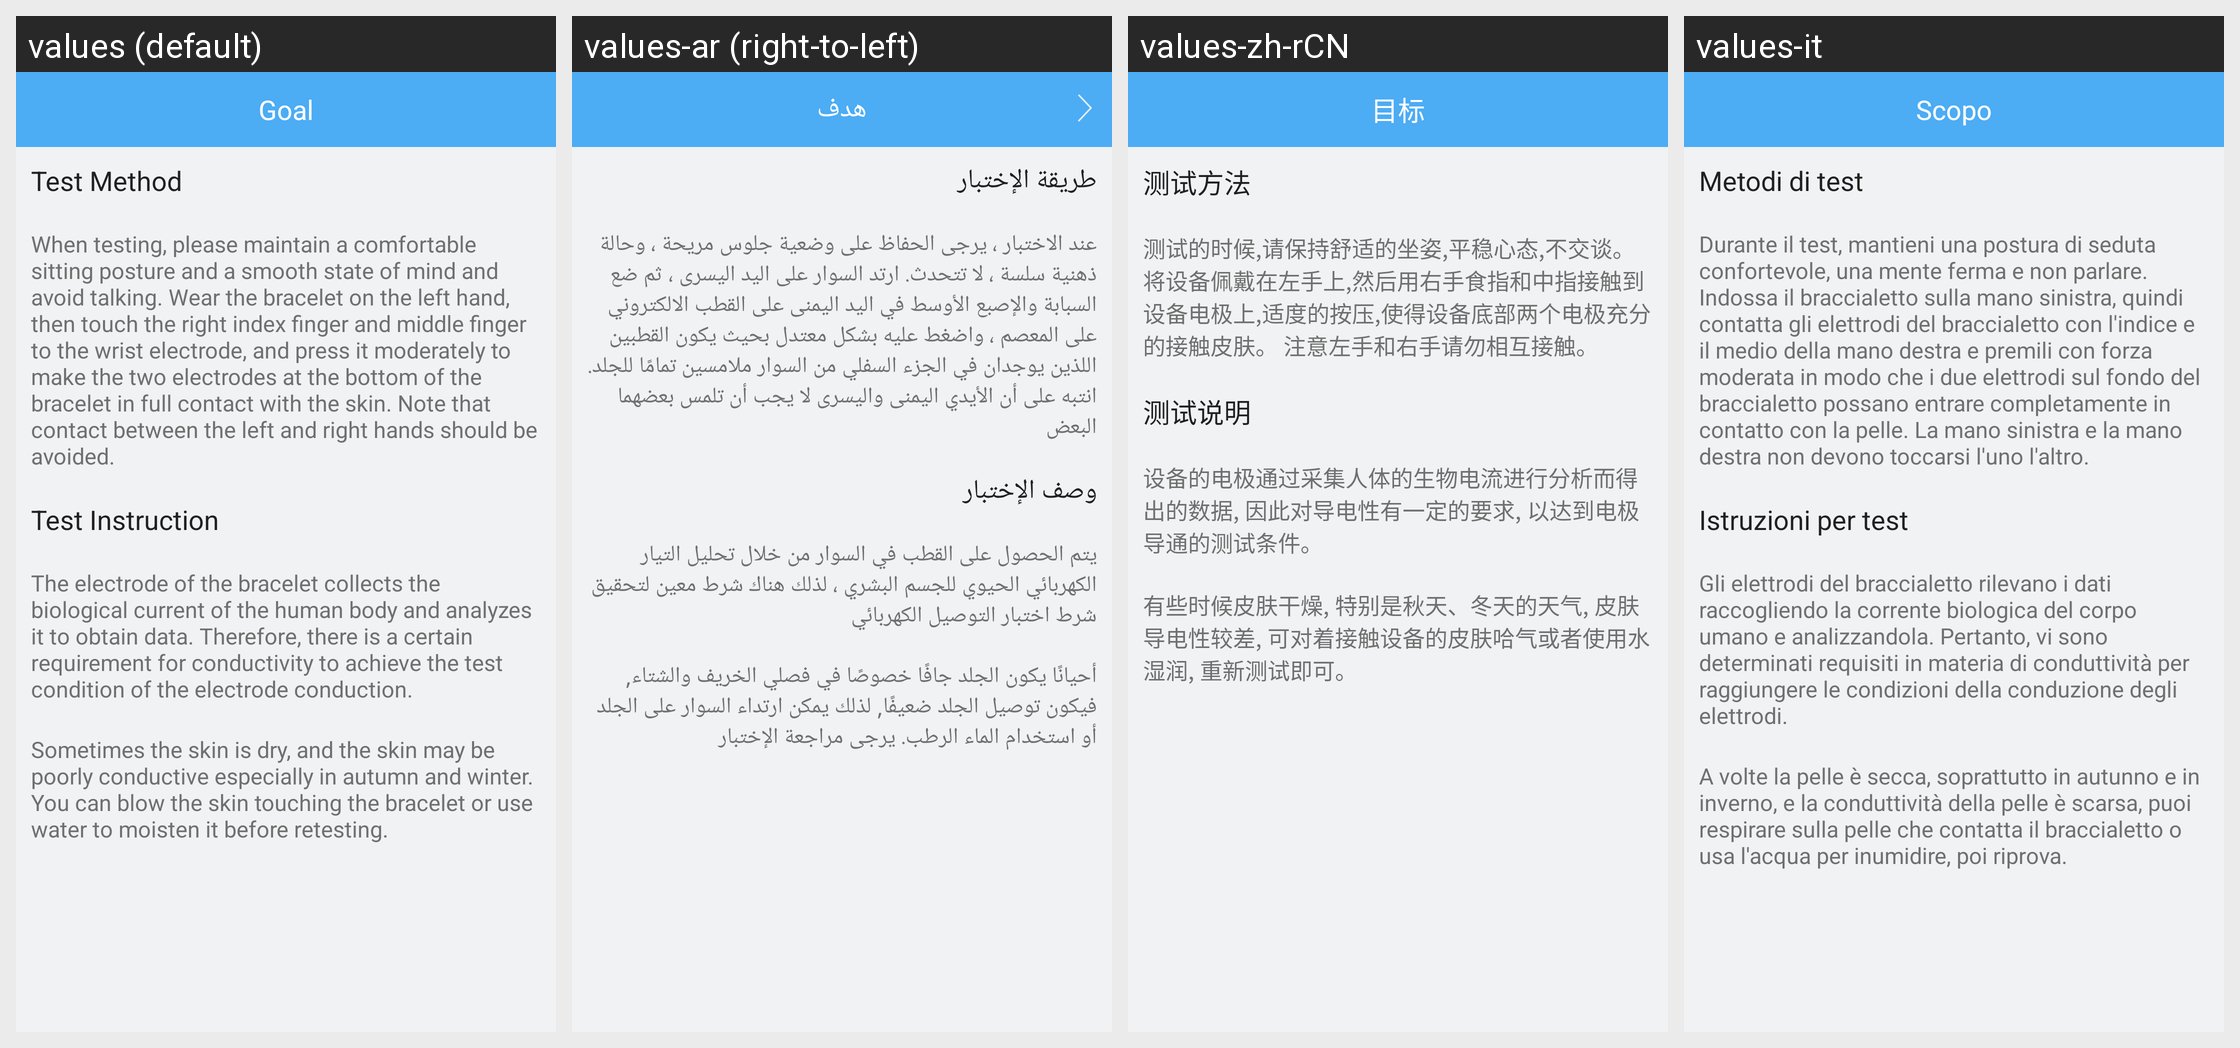

The same Android screen rendered under several of its app's locales, left to right. List the strings drawn on it with the default value and each locale's translation.
Android screen res/layout/activity_body_help.xml rendered under 4 locales, left to right: values (default), values-ar (right-to-left), values-zh-rCN, values-it. Device: Nexus 5 (rendered at 1080×1920; each locale shown at half size, 540×960, under a caption strip naming it); theme AppTheme.
Other locales in the repository, not shown: values-af, values-am, values-az, values-be, values-bg, values-bn, values-bs, values-ca, values-cs, values-da, values-de, values-el, values-en-rGB, values-es, values-es-rUS, values-et, values-eu, values-fa, values-fi, values-fr, values-fr-rCA, values-gl, values-gu, values-hi, values-hi-rIN, values-hr, values-hu, values-hy, values-in, values-is, values-iw, values-ja, values-ka, values-kk, values-km, values-kn, values-ko, values-ky, values-lo, values-lt, values-lv, values-mk, values-ml, values-mn, values-mr, values-ms, values-my, values-nb, values-ne, values-nl, values-pa, values-pl, values-pt, values-pt-rPT, values-ro, values-ru, values-si, values-sk, values-sl, values-sq, values-sr, values-sv, values-sw, values-ta, values-te, values-th, values-tl, values-tr, values-uk, values-ur, values-uz, values-vi, values-zh-rHK, values-zh-rMO, values-zh-rTW, values-zu.
Strings drawn on this screen, with the default value and each locale's value (text and hints the layout hard-codes, and strings that could not be matched under every locale, appear in the picture but are not listed):

Body_Help_Function
  values: Test Method
  values-ar: طريقة الإختبار
  values-zh-rCN: 测试方法
  values-it: Metodi di test

Body_Help_Function_Tips
  values: When testing, please maintain a comfortable sitting posture and a smooth state of mind and avoid talking. Wear the bracelet on the left hand, then touch the right index finger and middle finger to the wrist electrode, and press it moderately to make the two electrodes at the bottom of the bracelet in full contact with the skin. Note that contact between the left and right hands should be avoided.
  values-ar: عند الاختبار ، يرجى الحفاظ على وضعية جلوس مريحة ، وحالة ذهنية سلسة ، لا تتحدث. ارتد السوار على اليد اليسرى ، ثم ضع السبابة والإصبع الأوسط في اليد اليمنى على القطب الالكتروني على المعصم ، واضغط عليه بشكل معتدل بحيث يكون القطبين اللذين يوجدان في الجزء السفلي من السوار ملامسين تمامًا للجلد. انتبه على أن الأيدي اليمنى واليسرى لا يجب أن تلمس بعضهما البعض
  values-zh-rCN: 测试的时候,请保持舒适的坐姿,平稳心态,不交谈。将设备佩戴在左手上,然后用右手食指和中指接触到设备电极上,适度的按压,使得设备底部两个电极充分的接触皮肤。 注意左手和右手请勿相互接触。
  values-it: Durante il test, mantieni una postura di seduta confortevole, una mente ferma e non parlare. Indossa il braccialetto sulla mano sinistra, quindi contatta gli elettrodi del braccialetto con l'indice e il medio della mano destra e premili con forza moderata in modo che i due elettrodi sul fondo del braccialetto possano entrare completamente in contatto con la pelle. La mano sinistra e la mano …[clipped]

Body_Help_Description
  values: Test Instruction
  values-ar: وصف الإختبار
  values-zh-rCN: 测试说明
  values-it: Istruzioni per test

Body_Help_Description_Tips_1
  values: The electrode of the bracelet collects the biological current of the human body and analyzes it to obtain data. Therefore, there is a certain requirement for conductivity to achieve the test condition of the electrode conduction.
  values-ar: يتم الحصول على القطب في السوار من خلال تحليل التيار الكهربائي الحيوي للجسم البشري ، لذلك هناك شرط معين لتحقيق شرط اختبار التوصيل الكهربائي
  values-zh-rCN: 设备的电极通过采集人体的生物电流进行分析而得出的数据, 因此对导电性有一定的要求, 以达到电极导通的测试条件。
  values-it: Gli elettrodi del braccialetto rilevano i dati raccogliendo la corrente biologica del corpo umano e analizzandola. Pertanto, vi sono determinati requisiti in materia di conduttività per raggiungere le condizioni della conduzione degli elettrodi.

Body_Help_Description_Tips_2
  values: Sometimes the skin is dry, and the skin may be poorly conductive especially in autumn and winter. You can blow the skin touching the bracelet or use water to moisten it before retesting.
  values-ar: أحيانًا يكون الجلد جافًا خصوصًا في فصلي الخريف والشتاء, فيكون توصيل الجلد ضعيفًا, لذلك يمكن ارتداء السوار على الجلد أو استخدام الماء الرطب. يرجى مراجعة الإختبار
  values-zh-rCN: 有些时候皮肤干燥, 特别是秋天、冬天的天气, 皮肤导电性较差, 可对着接触设备的皮肤哈气或者使用水湿润, 重新测试即可。
  values-it: A volte la pelle è secca, soprattutto in autunno e in inverno, e la conduttività della pelle è scarsa, puoi respirare sulla pelle che contatta il braccialetto o usa l'acqua per inumidire, poi riprova.

goal
  values: Goal
  values-ar: هدف
  values-zh-rCN: 目标
  values-it: Scopo
